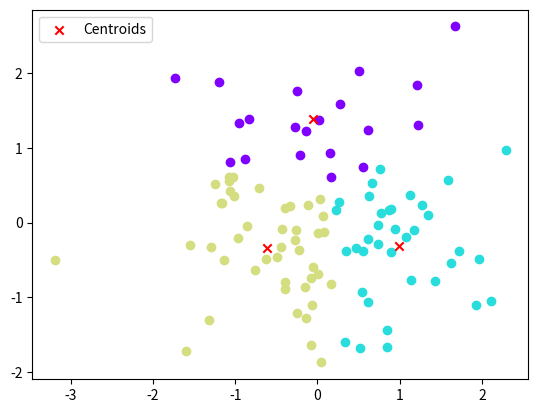

This figure's Python source:
import numpy as np
import matplotlib.pyplot as plt
import matplotlib.cm as cm

class KMeansBase:
    def __init__(self, data, k):
        self.data = data
        self.k = k

    def cluster(self):
        return self._lloyds_iterations()

    def _initial_centroids(self):
        # get the initial set of centroids
        # get k random numbers between 0 and the number of rows in the data set
        centroid_indexes = np.random.choice(range(self.data.shape[0]), self.k, replace=False)
        # get the corresponding data points
        return self.data[centroid_indexes, :]

    def _lloyds_iterations(self):
        centroids = self._initial_centroids()
        print('Initial Centroids:', centroids)

        stabilized = False

        j_values = []
        iterations = 0
        while not stabilized:
            iterations += 1
            if iterations%1000 == 0:
                print ('Iteration: ', iterations)
            # find the Euclidean distance between a center and a data point
            # centroids array shape = k x m
            # data array shape = n x m
            # In order to broadcast it, we have to introduce a third dimension into data
            # data array becomes n x 1 x m
            # now as a result of broadcasting, both array sizes will be n x k x m
            data_ex = self.data[:, np.newaxis, :]
            euclidean_dist = (data_ex - centroids) ** 2
            # now take the summation of all distances along the 3rd axis(length of the dimension is m).
            # This will be the total distance from each centroid for each data point.
            # resulting vector will be of size n x k
            distance_arr = np.sum(euclidean_dist, axis=2)

            # now we need to find out to which cluster each data point belongs.
            # Use a matrix of n x k where [i,j] = 1 if the ith data point belongs
            # to cluster j.
            min_location = np.zeros(distance_arr.shape)
            min_location[range(distance_arr.shape[0]), np.argmin(distance_arr, axis=1)] = 1

            # calculate J
            j_val = np.sum(distance_arr[min_location == True])
            j_values.append(j_val)

            # calculates the new centroids
            new_centroids = np.empty(centroids.shape)
            for col in range(0, self.k):
                new_centroids[col] = np.mean(self.data[min_location[:, col] == True, :], axis=0)

            # compare centroids to see if they are equal or not
            if self._compare_centroids(centroids, new_centroids):
                # it has resulted in the same centroids.
                stabilized = True
            else:
                centroids = new_centroids


        print ('Required ', iterations, ' iterations to stabilize.')
        return iterations, j_values, centroids, min_location

    def _compare_centroids(self, old_centroids, new_centroids, precision=-1):
        if precision == -1:
            return np.array_equal(old_centroids, new_centroids)
        else:
            diff = np.sum((new_centroids - old_centroids)**2, axis=1)
            if np.max(diff) <= precision:
                return True
            else:
                return False

if __name__ == '__main__':
    k = 3
    data = np.random.randn(100,2)
    kmeans = KMeansBase(data, k)
    _, _, centroids, min_location = kmeans.cluster()
    # plotting code
    colors = iter(cm.rainbow(np.linspace(0, 1, k + 1)))
    plt.figure()
    for col in range (0,k):
            plt.scatter(data[min_location[:,col] == True, :][:,0], data[min_location[:,col] == True, :][:,1], color=next(colors))

    centroid_leg = plt.scatter(centroids[:,0], centroids[:,1], color=next(colors), marker='x')
    plt.legend([centroid_leg], ['Centroids'], scatterpoints=1, loc='best')
    plt.show()

